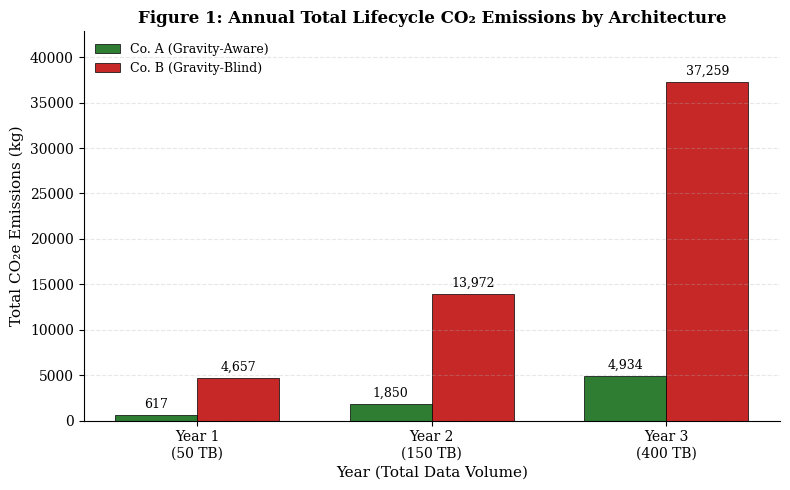
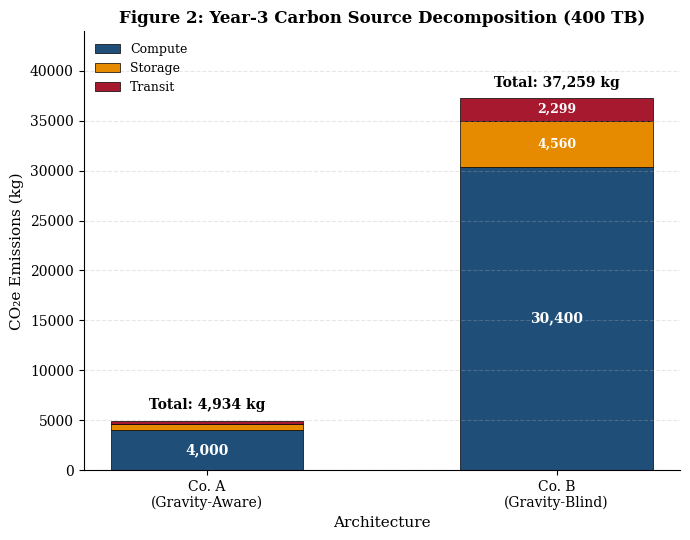
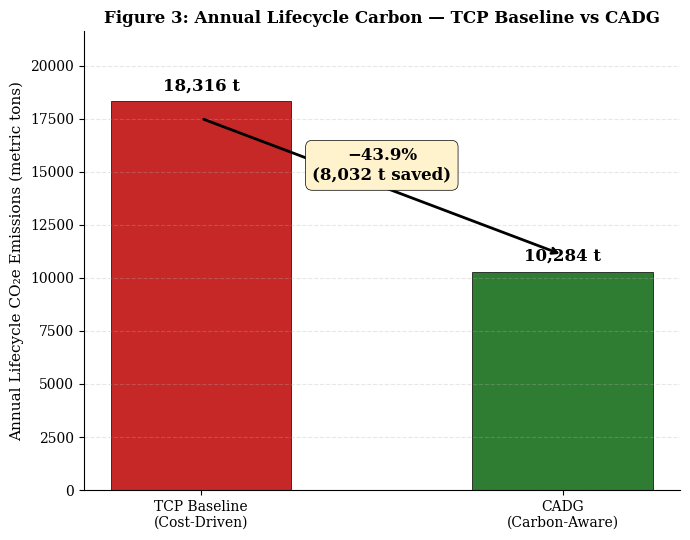
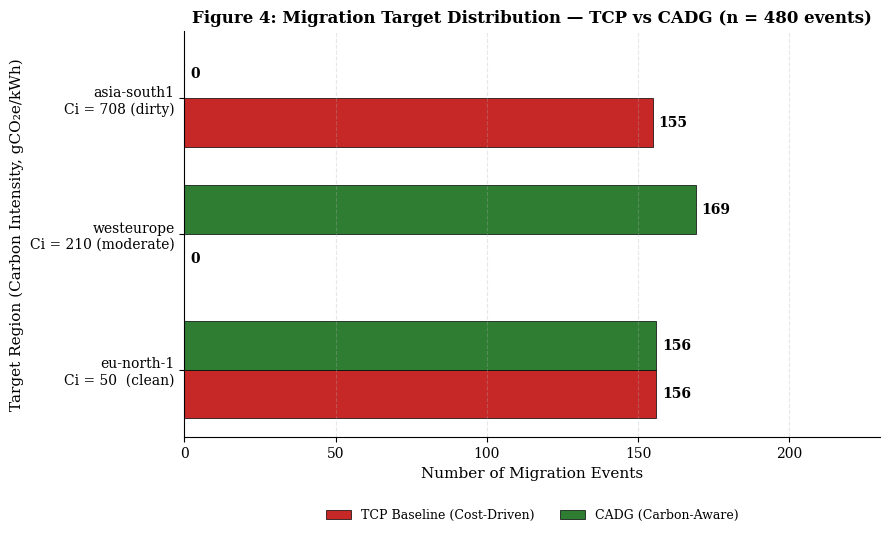

Here is the Python script that generated these plots, in order:
"""
Figures:
  Fig 1 (CS1): Annual Total CO2 Emissions, Year 1-3
  Fig 2 (CS1): Year-3 Carbon Source Decomposition (compute + storage + transit)
  Fig 3 (CS2): Migration Target Distribution by Policy
  Fig 4 (CS2): Annual Lifecycle Carbon Comparison

Requirements:
  pip install matplotlib numpy
"""
import os
import matplotlib.pyplot as plt
import numpy as np

# Output directory
os.makedirs("figures", exist_ok=True)

plt.rcParams.update({
    "font.family": "serif",
    "font.size": 10,
    "axes.titlesize": 12,
    "axes.titleweight": "bold",
    "axes.labelsize": 11,
    "axes.spines.top": False,
    "axes.spines.right": False,
    "legend.fontsize": 9,
    "legend.frameon": False,
    "xtick.labelsize": 10,
    "ytick.labelsize": 10,
    "figure.dpi": 100,
})

# Colour palette
COLOR_A       = "#2E7D32"   
COLOR_B       = "#C62828"   
COLOR_COMPUTE = "#1F4E79"   
COLOR_STORAGE = "#E68A00"   
COLOR_TRANSIT = "#A6192E"   


# Case Study 1: Annual Total CO2 Emissions
def fig1_annual_carbon():
    """Grouped bar chart, three years × two architectures."""
    years   = ["Year 1\n(50 TB)", "Year 2\n(150 TB)", "Year 3\n(400 TB)"]
    a_total = [617,   1850,  4934]    # Co. A (gravity-aware), kg
    b_total = [4657, 13972, 37259]    # Co. B (gravity-blind), kg

    x = np.arange(len(years))
    w = 0.35

    fig, ax = plt.subplots(figsize=(8, 5))
    bars_a = ax.bar(x - w/2, a_total, w,
                    label="Co. A (Gravity-Aware)", color=COLOR_A,
                    edgecolor="black", linewidth=0.5)
    bars_b = ax.bar(x + w/2, b_total, w,
                    label="Co. B (Gravity-Blind)", color=COLOR_B,
                    edgecolor="black", linewidth=0.5)

    # Numeric labels on top of each bar
    for bar in list(bars_a) + list(bars_b):
        h = bar.get_height()
        ax.annotate(f"{h:,}",
                    xy=(bar.get_x() + bar.get_width() / 2, h),
                    xytext=(0, 3), textcoords="offset points",
                    ha="center", va="bottom", fontsize=9)

    ax.set_xlabel("Year (Total Data Volume)")
    ax.set_ylabel("Total CO\u2082e Emissions (kg)")
    ax.set_title("Figure 1: Annual Total Lifecycle CO\u2082 Emissions by Architecture")
    ax.set_xticks(x)
    ax.set_xticklabels(years)
    ax.legend(loc="upper left")
    ax.grid(axis="y", alpha=0.3, linestyle="--")
    ax.set_ylim(0, max(b_total) * 1.15)

    plt.tight_layout()
    plt.savefig("figures/fig1_annual_carbon.png", dpi=300, bbox_inches="tight")
    plt.savefig("figures/fig1_annual_carbon.pdf", bbox_inches="tight")
    plt.close()


#  Case Study 1: Year-3 Carbon Source Decomposition
def fig2_carbon_decomposition():
    """Stacked bars: Compute + Storage + Transit, Year 3 (400 TB)."""
    companies = ["Co. A\n(Gravity-Aware)", "Co. B\n(Gravity-Blind)"]
    compute   = [4000, 30400]   # kg CO2e (Year 3)
    storage   = [ 600,  4560]
    transit   = [ 334,  2299]

    x = np.arange(len(companies))
    w = 0.55

    fig, ax = plt.subplots(figsize=(7, 5.5))
    p1 = ax.bar(x, compute, w,
                label="Compute", color=COLOR_COMPUTE,
                edgecolor="black", linewidth=0.5)
    p2 = ax.bar(x, storage, w, bottom=compute,
                label="Storage", color=COLOR_STORAGE,
                edgecolor="black", linewidth=0.5)
    p3 = ax.bar(x, transit, w,
                bottom=[c + s for c, s in zip(compute, storage)],
                label="Transit", color=COLOR_TRANSIT,
                edgecolor="black", linewidth=0.5)

    # Inline labels for compute (always large enough)
    for i in range(len(companies)):
        ax.text(x[i], compute[i] / 2, f"{compute[i]:,}",
                ha="center", va="center", color="white",
                fontsize=10, fontweight="bold")
        # Storage and transit only labelled when bar is tall enough
        if storage[i] > 1500:
            ax.text(x[i], compute[i] + storage[i] / 2,
                    f"{storage[i]:,}", ha="center", va="center",
                    color="white", fontsize=9, fontweight="bold")
        if transit[i] > 1500:
            ax.text(x[i], compute[i] + storage[i] + transit[i] / 2,
                    f"{transit[i]:,}", ha="center", va="center",
                    color="white", fontsize=9, fontweight="bold")

    # Totals on top
    totals = [c + s + t for c, s, t in zip(compute, storage, transit)]
    for i, total in enumerate(totals):
        ax.annotate(f"Total: {total:,} kg",
                    xy=(x[i], total),
                    xytext=(0, 6), textcoords="offset points",
                    ha="center", va="bottom",
                    fontsize=10, fontweight="bold")

    ax.set_xlabel("Architecture")
    ax.set_ylabel("CO\u2082e Emissions (kg)")
    ax.set_title("Figure 2: Year-3 Carbon Source Decomposition (400 TB)")
    ax.set_xticks(x)
    ax.set_xticklabels(companies)
    ax.legend(loc="upper left")
    ax.grid(axis="y", alpha=0.3, linestyle="--")
    ax.set_ylim(0, max(totals) * 1.18)

    plt.tight_layout()
    plt.savefig("figures/fig2_carbon_decomposition.png", dpi=300, bbox_inches="tight")
    plt.savefig("figures/fig2_carbon_decomposition.pdf", bbox_inches="tight")
    plt.close()


#Case Study 2: Migration Target Distribution
def fig4_migration_targets():
    """Horizontal grouped bars: where each policy sends migrations."""
    regions = [
        "eu-north-1\nCi = 50  (clean)",
        "westeurope\nCi = 210 (moderate)",
        "asia-south1\nCi = 708 (dirty)",
    ]
    tcp  = [156,   0, 155]
    cadg = [156, 169,   0]

    y = np.arange(len(regions))
    h = 0.36

    fig, ax = plt.subplots(figsize=(9, 5.5))
    bars_tcp  = ax.barh(y - h/2, tcp,  h,
                        label="TCP Baseline (Cost-Driven)", color=COLOR_B,
                        edgecolor="black", linewidth=0.5)
    bars_cadg = ax.barh(y + h/2, cadg, h,
                        label="CADG (Carbon-Aware)", color=COLOR_A,
                        edgecolor="black", linewidth=0.5)

    for bar in list(bars_tcp) + list(bars_cadg):
        v = bar.get_width()
        ax.annotate(f"{int(v)}",
                    xy=(v, bar.get_y() + bar.get_height() / 2),
                    xytext=(4, 0), textcoords="offset points",
                    ha="left", va="center", fontsize=10, fontweight="bold")

    ax.set_xlabel("Number of Migration Events")
    ax.set_ylabel("Target Region (Carbon Intensity, gCO\u2082e/kWh)")
    ax.set_title("Figure 4: Migration Target Distribution \u2014 TCP vs CADG (n = 480 events)")
    ax.set_yticks(y)
    ax.set_yticklabels(regions)
    ax.legend(loc="upper center", bbox_to_anchor=(0.5, -0.15), ncol=2)
    ax.grid(axis="x", alpha=0.3, linestyle="--")
    ax.set_xlim(0, 230)

    plt.tight_layout()
    plt.savefig("figures/fig4_migration_targets.png", dpi=300, bbox_inches="tight")
    plt.savefig("figures/fig4_migration_targets.pdf", bbox_inches="tight")
    plt.close()

# Case Study 2: Annual Lifecycle Carbon Comparison
def fig3_lifecycle_carbon():
    """Two-bar comparison with reduction annotation."""
    policies = ["TCP Baseline\n(Cost-Driven)", "CADG\n(Carbon-Aware)"]
    totals   = [18316, 10284]    # metric tons CO2e per year
    colors   = [COLOR_B, COLOR_A]

    fig, ax = plt.subplots(figsize=(7, 5.5))
    bars = ax.bar(policies, totals, color=colors, width=0.5,
                  edgecolor="black", linewidth=0.5)

    # Value label on top of each bar
    for bar, total in zip(bars, totals):
        ax.annotate(f"{total:,} t",
                    xy=(bar.get_x() + bar.get_width() / 2, total),
                    xytext=(0, 5), textcoords="offset points",
                    ha="center", va="bottom",
                    fontsize=12, fontweight="bold")

    # Reduction arrow + annotation between bars
    arrow_y = (totals[0] + totals[1]) / 2
    ax.annotate("",
                xy=(1, totals[1] + 800),
                xytext=(0, totals[0] - 800),
                arrowprops=dict(arrowstyle="->", color="black", lw=2))
    ax.annotate("\u221243.9%\n(8,032 t saved)",
                xy=(0.5, arrow_y + 1000),
                ha="center", va="center",
                fontsize=12, fontweight="bold",
                bbox=dict(boxstyle="round,pad=0.4",
                          facecolor="#FFF3CD",
                          edgecolor="black", linewidth=0.5))

    ax.set_ylabel("Annual Lifecycle CO\u2082e Emissions (metric tons)")
    ax.set_title("Figure 3: Annual Lifecycle Carbon \u2014 TCP Baseline vs CADG")
    ax.grid(axis="y", alpha=0.3, linestyle="--")
    ax.set_ylim(0, max(totals) * 1.18)

    plt.tight_layout()
    plt.savefig("figures/fig3_lifecycle_carbon.png", dpi=300, bbox_inches="tight")
    plt.savefig("figures/fig3_lifecycle_carbon.pdf", bbox_inches="tight")
    plt.close()


# main
if __name__ == "__main__":
    print("Generating figures for the paper...")
    fig1_annual_carbon();        print("  [OK] figures/fig1_annual_carbon.{png,pdf}")
    fig2_carbon_decomposition(); print("  [OK] figures/fig2_carbon_decomposition.{png,pdf}")
    fig3_lifecycle_carbon();     print("  [OK] figures/fig3_lifecycle_carbon.{png,pdf}")
    fig4_migration_targets();    print("  [OK] figures/fig4_migration_targets.{png,pdf}")
    print()
    print("Done. 4 figures x 2 formats = 8 files in figures/")
    print("Use the .pdf versions for IEEE/Springer submission (vector format).")
    print("Use the .png versions for previews and Word/Google Docs drafts.")
